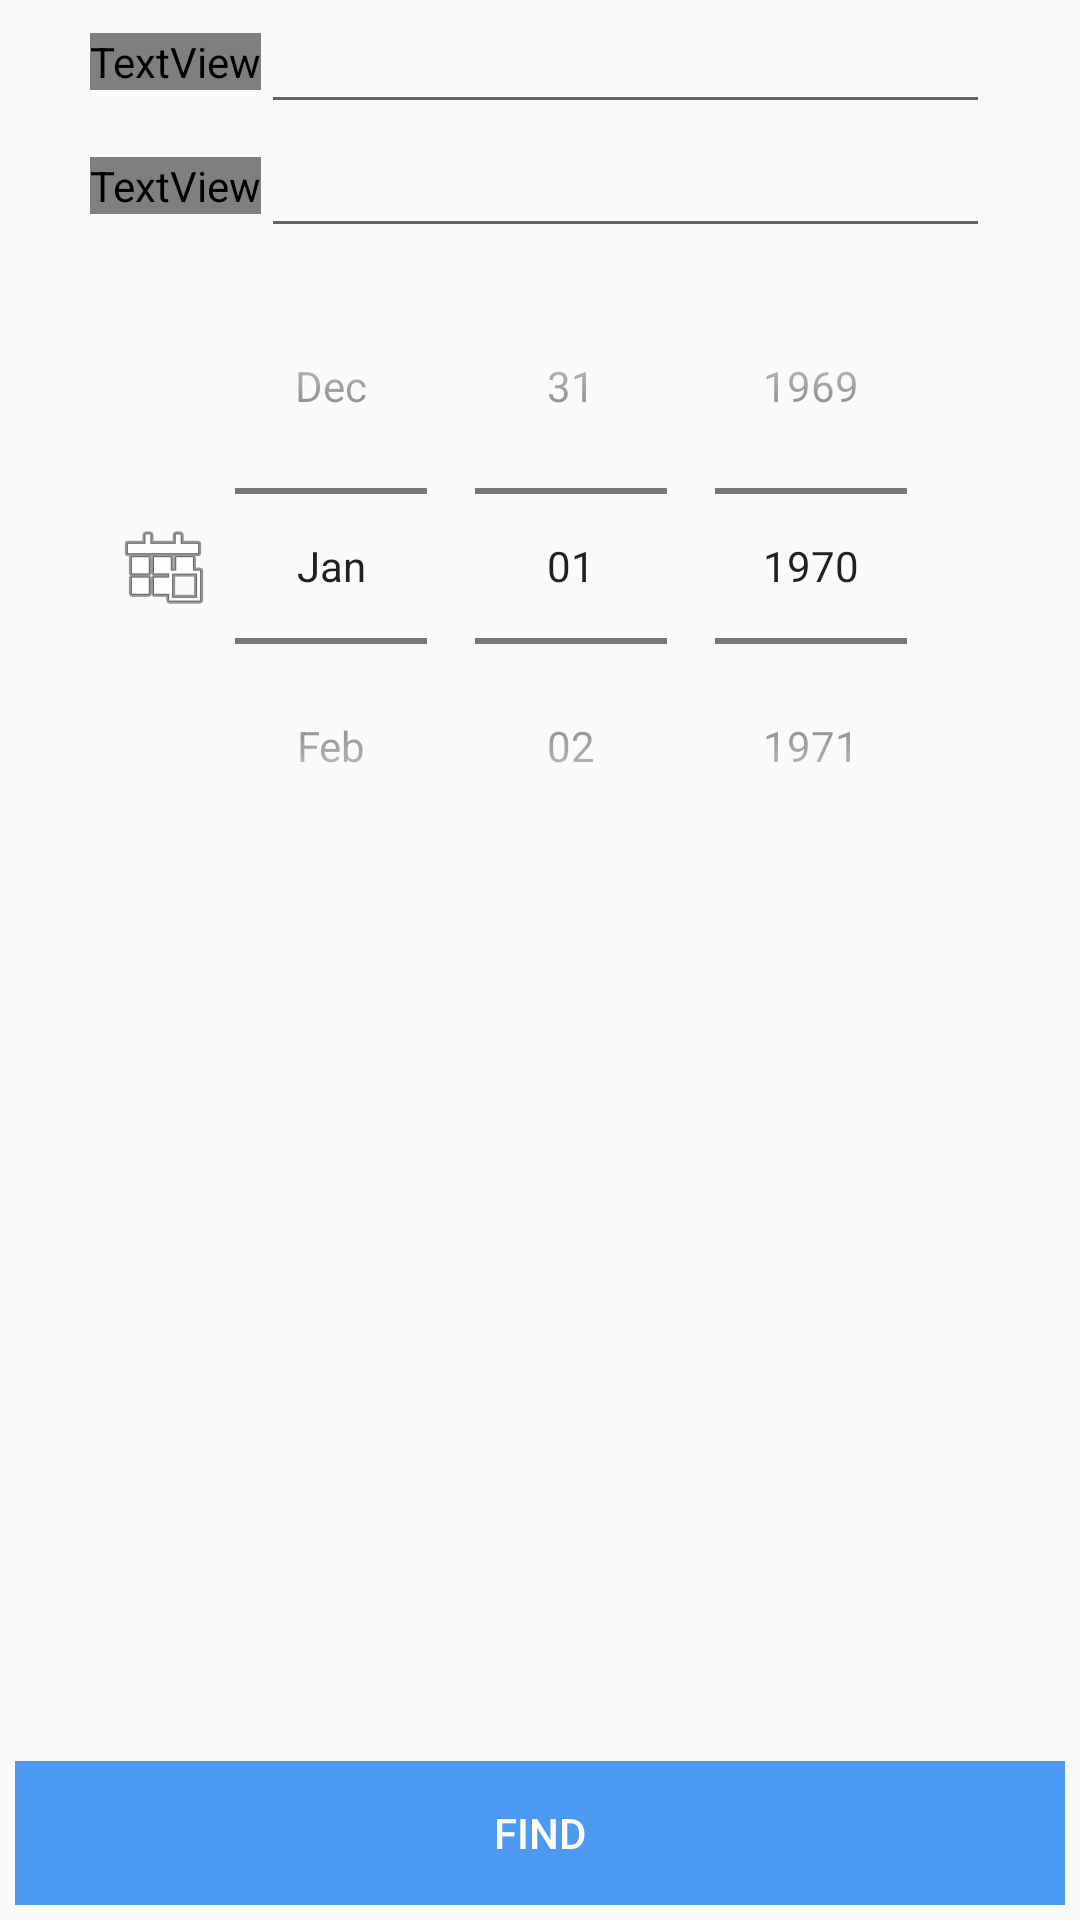

Reconstruct the res/layout file that produces this screen, plus the resources it refers to.
<!-- AndroidManifest.xml: application theme AppTheme -->
<!-- res/layout/content_navigation.xml -->
<?xml version="1.0" encoding="utf-8"?>
<LinearLayout xmlns:android="http://schemas.android.com/apk/res/android"
    xmlns:tools="http://schemas.android.com/tools"
    xmlns:app="http://schemas.android.com/apk/res-auto" android:layout_width="match_parent"
    android:layout_height="match_parent"
    app:layout_behavior="@string/appbar_scrolling_view_behavior"
    tools:showIn="@layout/app_bar_navigation" tools:context="com.roadtob.NavigationActivity"
    android:orientation="vertical">

    <LinearLayout
        android:orientation="horizontal"
        android:layout_width="match_parent"
        android:layout_height="wrap_content"
        android:layout_gravity="center_horizontal">

        <LinearLayout
            android:orientation="horizontal"
            android:layout_width="0dp"
            android:layout_height="wrap_content"
            android:layout_weight="1"
            android:paddingLeft="30dp"
            android:paddingRight="30dp">

            <TextView
                android:layout_width="wrap_content"
                android:layout_height="wrap_content"
                android:text="From:"
                android:id="@+id/textView"
                android:textSize="20dp"
                android:layout_gravity="center"
                android:textColor="#88888а" />

            <AutoCompleteTextView
                android:layout_width="match_parent"
                android:layout_height="wrap_content"
                android:id="@+id/from_edittext"
                android:spinnerMode="dropdown"
                android:layout_gravity="center_horizontal" />
        </LinearLayout>

    </LinearLayout>

    <LinearLayout
        android:orientation="horizontal"
        android:layout_width="match_parent"
        android:layout_height="wrap_content"
        android:layout_gravity="center_horizontal"
        android:paddingRight="30dp"
        android:paddingLeft="30dp">

        <TextView
            android:layout_width="wrap_content"
            android:layout_height="wrap_content"
            android:text="To:    "
            android:id="@+id/textView2"
            android:textSize="20dp"
            android:layout_gravity="center"
            android:textColor="#88888а" />

        <AutoCompleteTextView
            android:layout_width="match_parent"
            android:layout_height="wrap_content"
            android:id="@+id/to_edittext"
            android:spinnerMode="dropdown"
            android:layout_gravity="center_horizontal" />

    </LinearLayout>

    <LinearLayout
        android:orientation="horizontal"
        android:layout_width="match_parent"
        android:layout_height="wrap_content">

        <Space
            android:layout_width="20px"
            android:layout_height="20px"
            android:layout_weight="10" />

        <LinearLayout
            android:orientation="horizontal"
            android:layout_width="wrap_content"
            android:layout_height="wrap_content"
            android:weightSum="1"
            android:layout_gravity="center_horizontal"
            android:layout_weight="1">

            <ImageView
                android:layout_width="wrap_content"
                android:layout_height="50dp"
                android:id="@+id/imageView"
                android:labelFor="@android:drawable/ic_menu_today"
                android:src="@android:drawable/ic_menu_today"
                android:layout_gravity="center" />

            <DatePicker
                android:layout_width="wrap_content"
                android:layout_height="wrap_content"
                android:id="@+id/datePicker"
                android:calendarViewShown="false"
                android:datePickerMode="spinner"
                android:contextClickable="false"
                android:layout_gravity="center_horizontal|left" />
        </LinearLayout>

        <Space
            android:layout_width="20px"
            android:layout_height="20px"
            android:layout_weight="10" />
    </LinearLayout>

    <Space
        android:layout_width="20px"
        android:layout_height="20px"
        android:layout_weight="20"
        android:layout_gravity="center_horizontal" />

    <LinearLayout
        android:orientation="vertical"
        android:layout_width="match_parent"
        android:layout_height="wrap_content"
        android:padding="5dp"
        android:layout_gravity="center_horizontal">

        <android.support.v7.widget.AppCompatButton
            android:layout_width="match_parent"
            android:layout_height="wrap_content"
            android:text="Find"
            android:id="@+id/find"
            android:layout_gravity="center_horizontal|bottom"
            android:background="#4c99f2"
            android:textColor="#fefefe" />
    </LinearLayout>

</LinearLayout>
<!-- res/layout/app_bar_navigation.xml (included above) -->
<?xml version="1.0" encoding="utf-8"?>
<android.support.design.widget.CoordinatorLayout
    xmlns:android="http://schemas.android.com/apk/res/android"
    xmlns:app="http://schemas.android.com/apk/res-auto"
    xmlns:tools="http://schemas.android.com/tools"
    android:layout_width="match_parent"
    android:layout_height="match_parent"
    android:fitsSystemWindows="true"
    tools:context="com.roadtob.NavigationActivity">

    <android.support.design.widget.AppBarLayout
        android:layout_height="wrap_content"
        android:layout_width="match_parent"
        android:theme="@style/AppTheme.AppBarOverlay">

        <android.support.v7.widget.Toolbar
            android:id="@+id/toolbar"
            android:layout_width="match_parent"
            android:layout_height="?attr/actionBarSize"
            android:background="?attr/colorPrimary"
            app:popupTheme="@style/AppTheme.PopupOverlay" />

    </android.support.design.widget.AppBarLayout>

    <include layout="@layout/content_navigation" />

</android.support.design.widget.CoordinatorLayout>
<!-- resources referenced by this layout -->
<resources>
  <style name="AppTheme.AppBarOverlay" parent="ThemeOverlay.AppCompat.Dark" />
  <style name="AppTheme.PopupOverlay" parent="ThemeOverlay.AppCompat.Light" />
  <style name="AppTheme" parent="Theme.AppCompat.Light.NoActionBar">
          <item name="colorPrimary">#004788</item>
          <item name="colorPrimaryDark">#004788</item>
          <item name="colorAccent">#004788</item>
      </style>
</resources>
